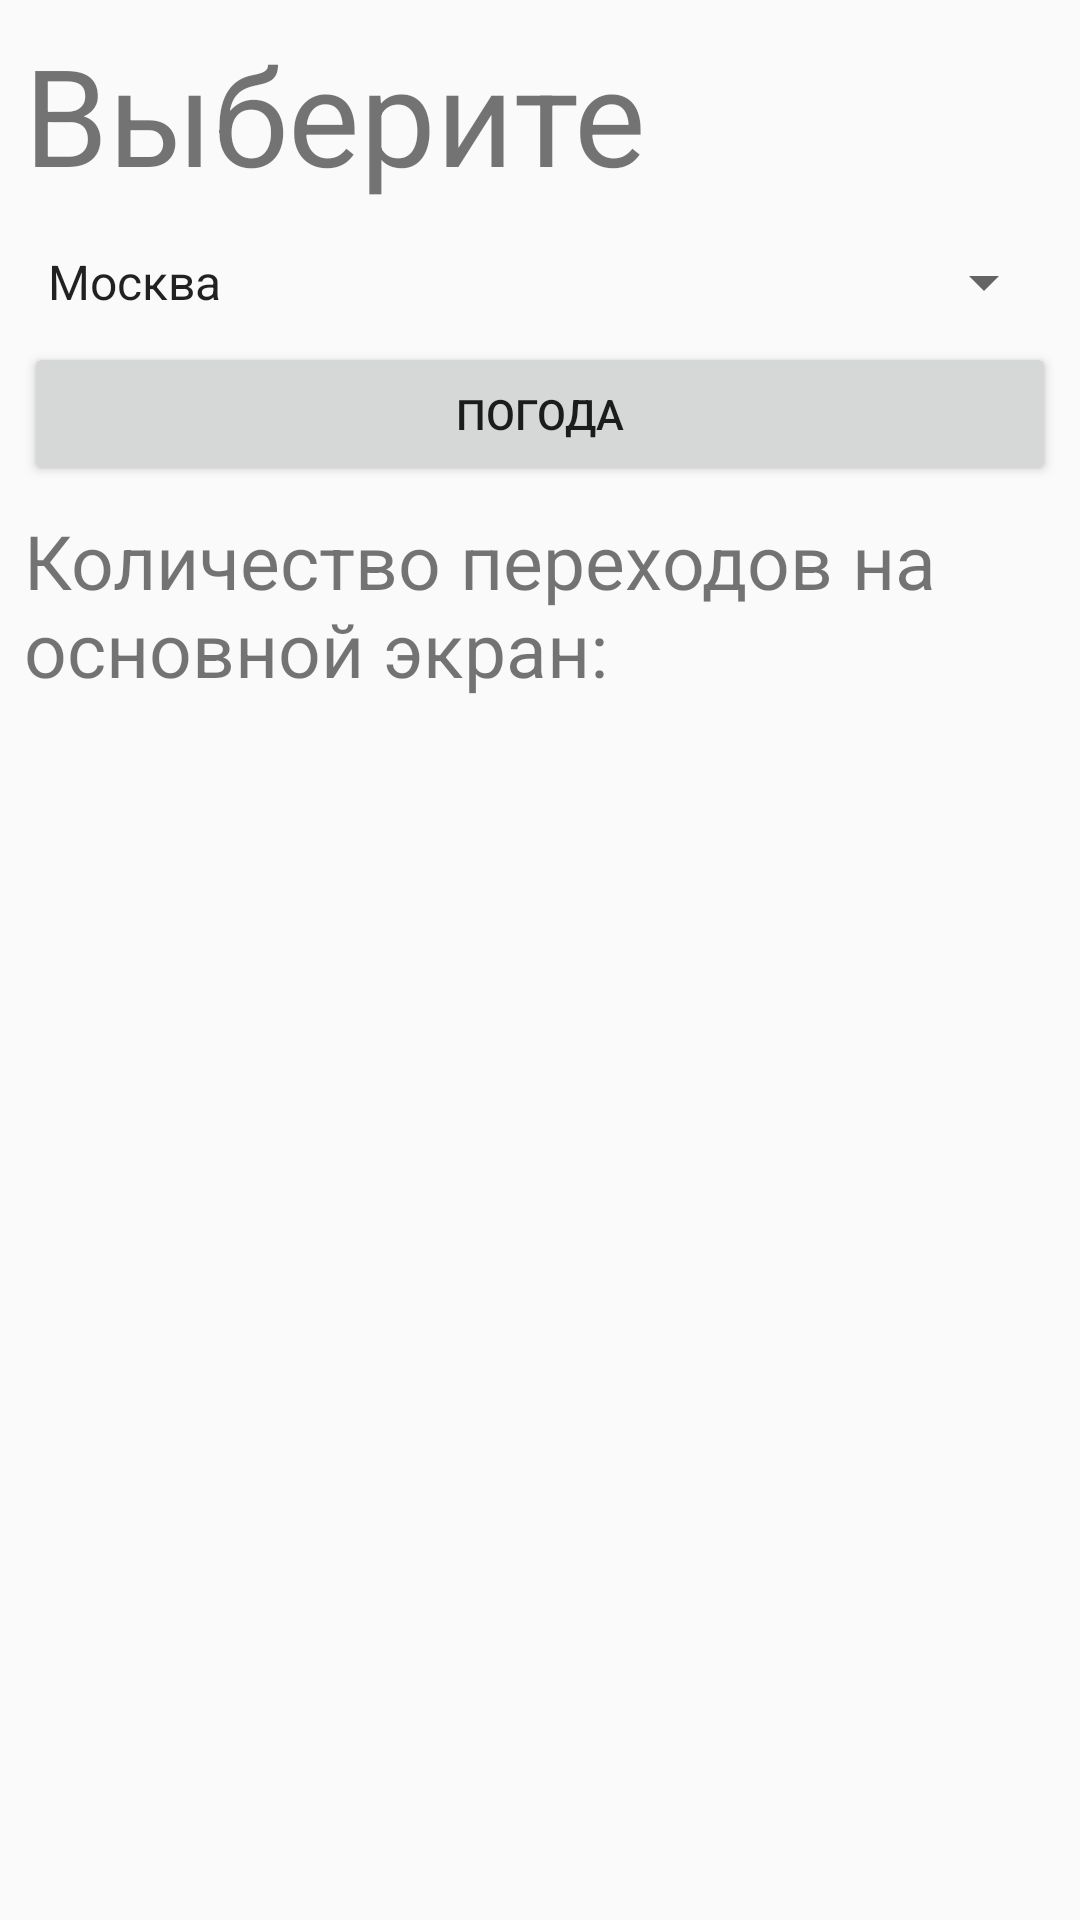

Here is an Android app screen rendered from its layout file. Give the layout XML and the strings, colors and styles it references.
<!-- AndroidManifest.xml: application theme AppTheme -->
<!-- res/layout/activity_main.xml -->
<?xml version="1.0" encoding="utf-8"?>
<android.support.constraint.ConstraintLayout xmlns:android="http://schemas.android.com/apk/res/android"
    xmlns:app="http://schemas.android.com/apk/res-auto"
    xmlns:tools="http://schemas.android.com/tools"
    android:layout_width="match_parent"
    android:layout_height="match_parent"
    tools:context=".MainActivity">

    <LinearLayout
        android:layout_width="match_parent"
        android:layout_height="match_parent"
        android:orientation="vertical">

        <TextView
            android:id="@+id/getWeather"
            android:layout_width="match_parent"
            android:layout_height="66dp"
            android:layout_marginEnd="8dp"
            android:layout_marginLeft="8dp"
            android:layout_marginRight="8dp"
            android:layout_marginStart="8dp"
            android:layout_marginTop="8dp"
            android:text="@string/offer"
            android:textSize="45dp" />
        
        <Spinner
            android:id="@+id/spinnerForCities"
            android:layout_width="match_parent"
            android:layout_height="wrap_content"
            android:entries="@array/cityGroup"
            android:layout_marginEnd="8dp"
            android:layout_marginLeft="8dp"
            android:layout_marginRight="8dp"
            android:layout_marginStart="8dp"
            android:layout_marginTop="8dp"></Spinner>

        <Button
            android:id="@+id/button_show_weather"
            android:layout_width="match_parent"
            android:layout_height="wrap_content"
            android:layout_marginEnd="8dp"
            android:layout_marginLeft="8dp"
            android:layout_marginRight="8dp"
            android:layout_marginStart="8dp"
            android:layout_marginTop="8dp"
            android:text="@string/textForButton" />
        <TextView
            android:id="@+id/value"
            android:layout_width="match_parent"
            android:layout_height="66dp"
            android:layout_marginEnd="8dp"
            android:layout_marginLeft="8dp"
            android:layout_marginRight="8dp"
            android:layout_marginStart="8dp"
            android:layout_marginTop="8dp"
            android:text="@string/count_value"
            android:textSize="25dp" />
        <TextView
            android:id="@+id/count"
            android:layout_width="match_parent"
            android:layout_height="30dp"
            android:layout_marginEnd="8dp"
            android:layout_marginLeft="8dp"
            android:layout_marginRight="8dp"
            android:layout_marginStart="8dp"
            android:layout_marginTop="8dp"
            android:textSize="25dp" />


    </LinearLayout>



</android.support.constraint.ConstraintLayout>
<!-- resources referenced by this layout -->
<resources>
  <string-array name="cityGroup">
          <item>Москва</item>
          <item>Санкт-Петербург</item>
          <item>Екатеринбург</item>
          <item>Казань</item>
          <item>Краснодар</item>
      </string-array>
  <string name="count_value">Количество переходов на основной экран:</string>
  <string name="offer">Выберите город:</string>
  <string name="textForButton">Погода</string>
  <style name="AppTheme" parent="Theme.AppCompat.Light.DarkActionBar">
          
          <item name="colorPrimary">@color/colorPrimary</item>
          <item name="colorPrimaryDark">@color/colorPrimaryDark</item>
          <item name="colorAccent">@color/colorAccent</item>
      </style>
  <color name="colorPrimary">#5168e7</color>
  <color name="colorPrimaryDark">#1986df</color>
  <color name="colorAccent">#FF4081</color>
</resources>
